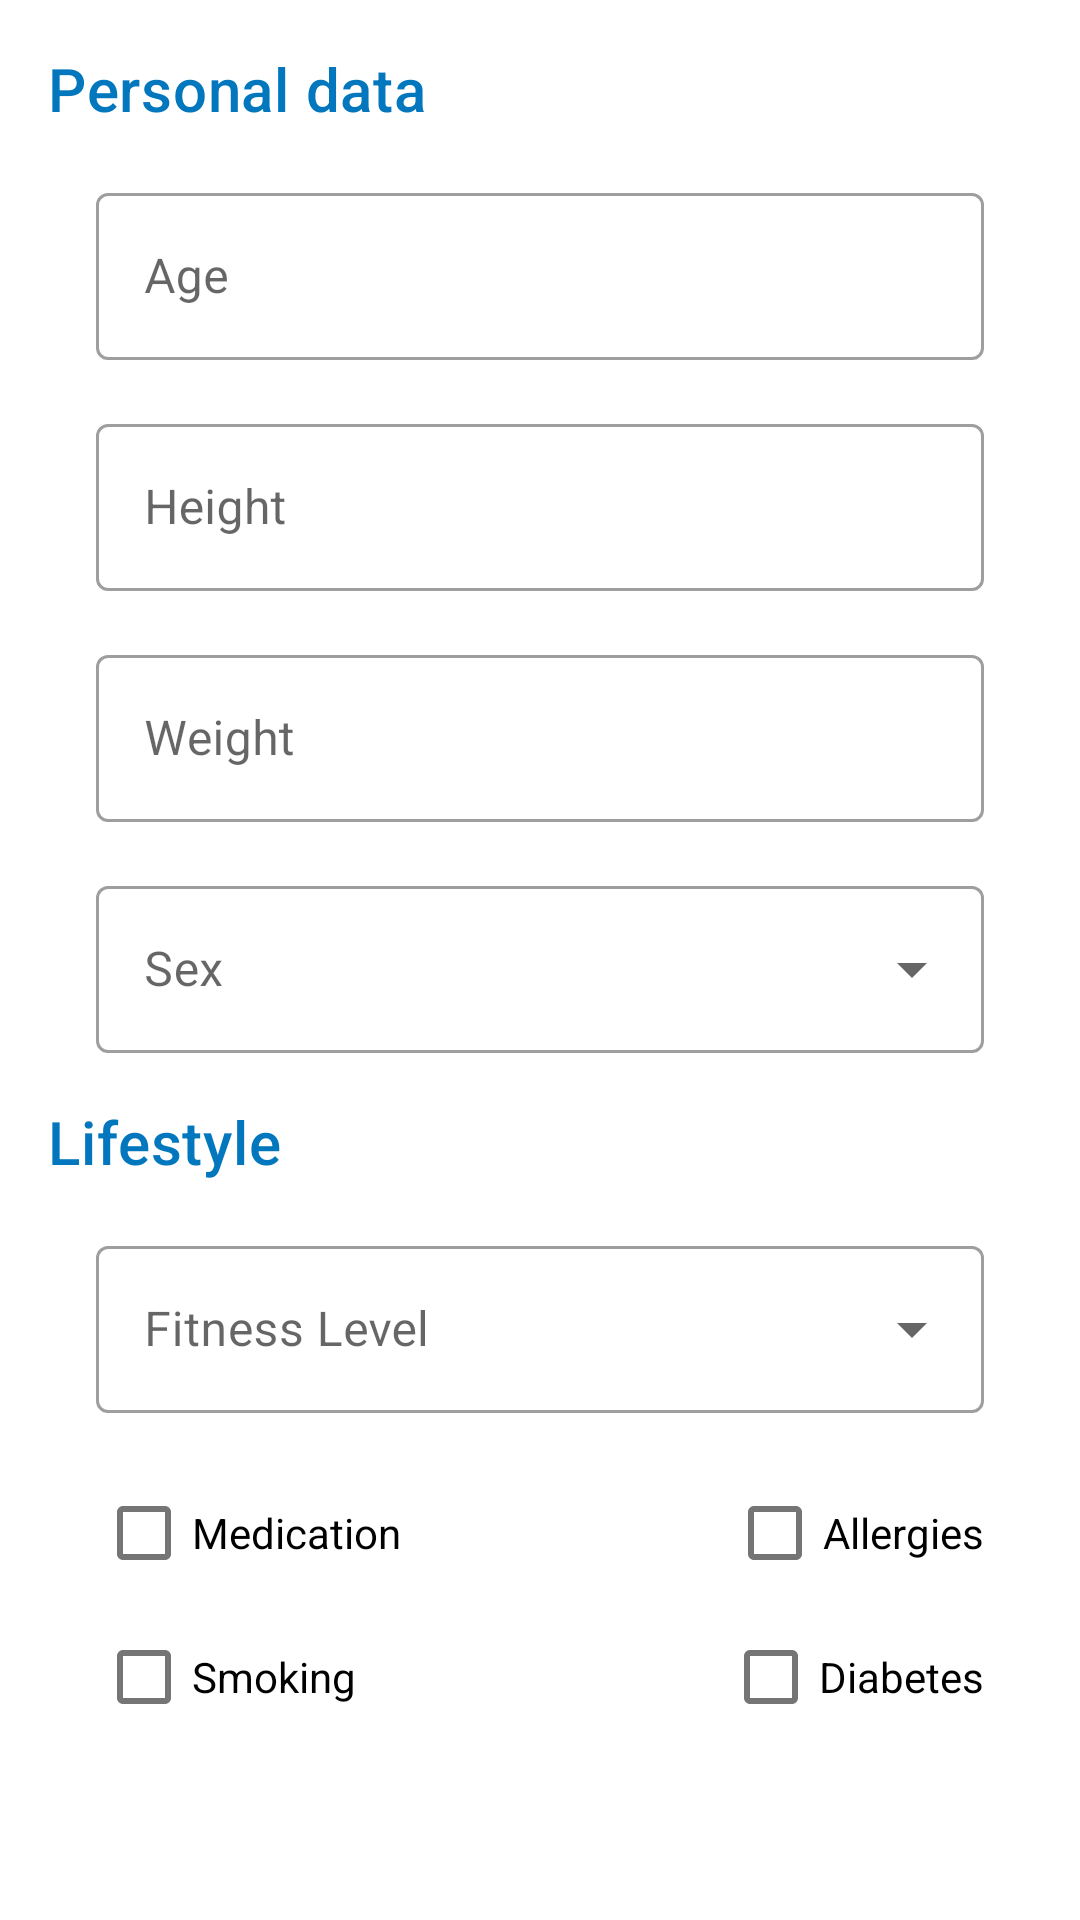

Android layout source for this screen:
<!-- AndroidManifest.xml: application theme AppTheme -->
<!-- res/layout/fragment_me_edit.xml -->
<?xml version="1.0" encoding="utf-8"?>
<layout xmlns:android="http://schemas.android.com/apk/res/android">

  <ScrollView
    android:layout_width="match_parent"
    android:layout_height="match_parent">

    <LinearLayout
      android:layout_width="match_parent"
      android:layout_height="wrap_content"
      android:orientation="vertical">

      <TextView
        android:layout_width="wrap_content"
        android:layout_height="wrap_content"
        android:padding="16dp"
        android:text="@string/personal_data"
        android:textAppearance="@style/TextAppearance.MaterialComponents.Headline6"
        android:textColor="@color/colorPrimary"/>

      <com.google.android.material.textfield.TextInputLayout
        style="@style/Widget.MaterialComponents.TextInputLayout.OutlinedBox"
        android:layout_width="match_parent"
        android:layout_height="wrap_content"
        android:paddingBottom="16dp"
        android:paddingStart="32dp"
        android:paddingEnd="32dp"
        android:focusableInTouchMode="true"
        android:hint="@string/age">

        <com.google.android.material.textfield.TextInputEditText
          android:id="@+id/age"
          android:layout_width="match_parent"
          android:layout_height="wrap_content"
          android:inputType="number"/>
      </com.google.android.material.textfield.TextInputLayout>

      <com.google.android.material.textfield.TextInputLayout
        style="@style/Widget.MaterialComponents.TextInputLayout.OutlinedBox"
        android:layout_width="match_parent"
        android:layout_height="wrap_content"
        android:paddingBottom="16dp"
        android:paddingStart="32dp"
        android:paddingEnd="32dp"
        android:hint="@string/height">

        <com.google.android.material.textfield.TextInputEditText
          android:id="@+id/height"
          android:layout_width="match_parent"
          android:layout_height="wrap_content"
          android:inputType="number"/>
      </com.google.android.material.textfield.TextInputLayout>

      <com.google.android.material.textfield.TextInputLayout
        style="@style/Widget.MaterialComponents.TextInputLayout.OutlinedBox"
        android:layout_width="match_parent"
        android:layout_height="wrap_content"
        android:paddingBottom="16dp"
        android:paddingStart="32dp"
        android:paddingEnd="32dp"
        android:hint="@string/weight">

        <com.google.android.material.textfield.TextInputEditText
          android:id="@+id/weight"
          android:layout_width="match_parent"
          android:layout_height="wrap_content"
          android:inputType="number"/>
      </com.google.android.material.textfield.TextInputLayout>

      <com.google.android.material.textfield.TextInputLayout
        style="@style/Widget.MaterialComponents.TextInputLayout.OutlinedBox.ExposedDropdownMenu"
        android:layout_width="match_parent"
        android:layout_height="wrap_content"
        android:paddingStart="32dp"
        android:paddingEnd="32dp">

        <AutoCompleteTextView
          android:id="@+id/sex"
          android:layout_width="match_parent"
          android:layout_height="wrap_content"
          android:cursorVisible="false"
          android:focusable="false"
          android:hint="@string/sex"/>
      </com.google.android.material.textfield.TextInputLayout>

      <TextView
        android:layout_width="wrap_content"
        android:layout_height="wrap_content"
        android:padding="16dp"
        android:text="@string/lifestyle"
        android:textAppearance="@style/TextAppearance.MaterialComponents.Headline6"
        android:textColor="@color/colorPrimary"/>

      <com.google.android.material.textfield.TextInputLayout
        style="@style/Widget.MaterialComponents.TextInputLayout.OutlinedBox.ExposedDropdownMenu"
        android:layout_width="match_parent"
        android:layout_height="wrap_content"
        android:paddingBottom="16dp"
        android:paddingStart="32dp"
        android:paddingEnd="32dp">

        <AutoCompleteTextView
          android:id="@+id/fitness_level"
          android:layout_width="match_parent"
          android:layout_height="wrap_content"
          android:cursorVisible="false"
          android:focusable="false"
          android:hint="@string/fitness_level"/>
      </com.google.android.material.textfield.TextInputLayout>

      <LinearLayout
        android:layout_width="match_parent"
        android:layout_height="wrap_content"
        android:orientation="horizontal">

        <com.google.android.material.checkbox.MaterialCheckBox
          android:id="@+id/medication"
          android:layout_width="0dp"
          android:layout_height="match_parent"
          android:layout_weight="1"
          android:layout_marginStart="32dp"
          android:text="@string/taking_medication"/>

        <com.google.android.material.checkbox.MaterialCheckBox
          android:id="@+id/allergies"
          android:layout_width="wrap_content"
          android:layout_height="match_parent"
          android:layout_marginEnd="32dp"
          android:text="@string/allergies_available"/>
      </LinearLayout>

      <LinearLayout
        android:layout_width="match_parent"
        android:layout_height="wrap_content"
        android:orientation="horizontal">

        <com.google.android.material.checkbox.MaterialCheckBox
          android:id="@+id/smoking"
          android:layout_width="0dp"
          android:layout_height="match_parent"
          android:layout_weight="1"
          android:layout_marginStart="32dp"
          android:text="@string/smoking"/>

        <com.google.android.material.checkbox.MaterialCheckBox
          android:id="@+id/diabetes"
          android:layout_width="wrap_content"
          android:layout_height="match_parent"
          android:layout_marginEnd="32dp"
          android:text="@string/diabetes"/>
      </LinearLayout>
    </LinearLayout>
  </ScrollView>
</layout>
<!-- resources referenced by this layout -->
<resources>
  <color name="colorPrimary">#0277bd</color>
  <string name="age">Age</string>
  <string name="allergies_available">Allergies</string>
  <string name="diabetes" translatable="false">Diabetes</string>
  <string name="fitness_level">Fitness Level</string>
  <string name="height">Height</string>
  <string name="lifestyle">Lifestyle</string>
  <string name="personal_data">Personal data</string>
  <string name="sex">Sex</string>
  <string name="smoking">Smoking</string>
  <string name="taking_medication">Medication</string>
  <string name="weight">Weight</string>
  <style name="AppTheme" parent="Theme.MaterialComponents.Light.DarkActionBar">
      
      <item name="colorPrimary">@color/colorPrimary</item>
      <item name="colorPrimaryDark">@color/colorPrimaryDark</item>
      <item name="colorAccent">@color/colorAccent</item>
      <item name="colorSecondary">@color/colorSecondary</item>
    </style>
  <color name="colorPrimaryDark">#004c8c</color>
  <color name="colorAccent">#42A5F5</color>
  <color name="colorSecondary">#0277bd</color>
</resources>
